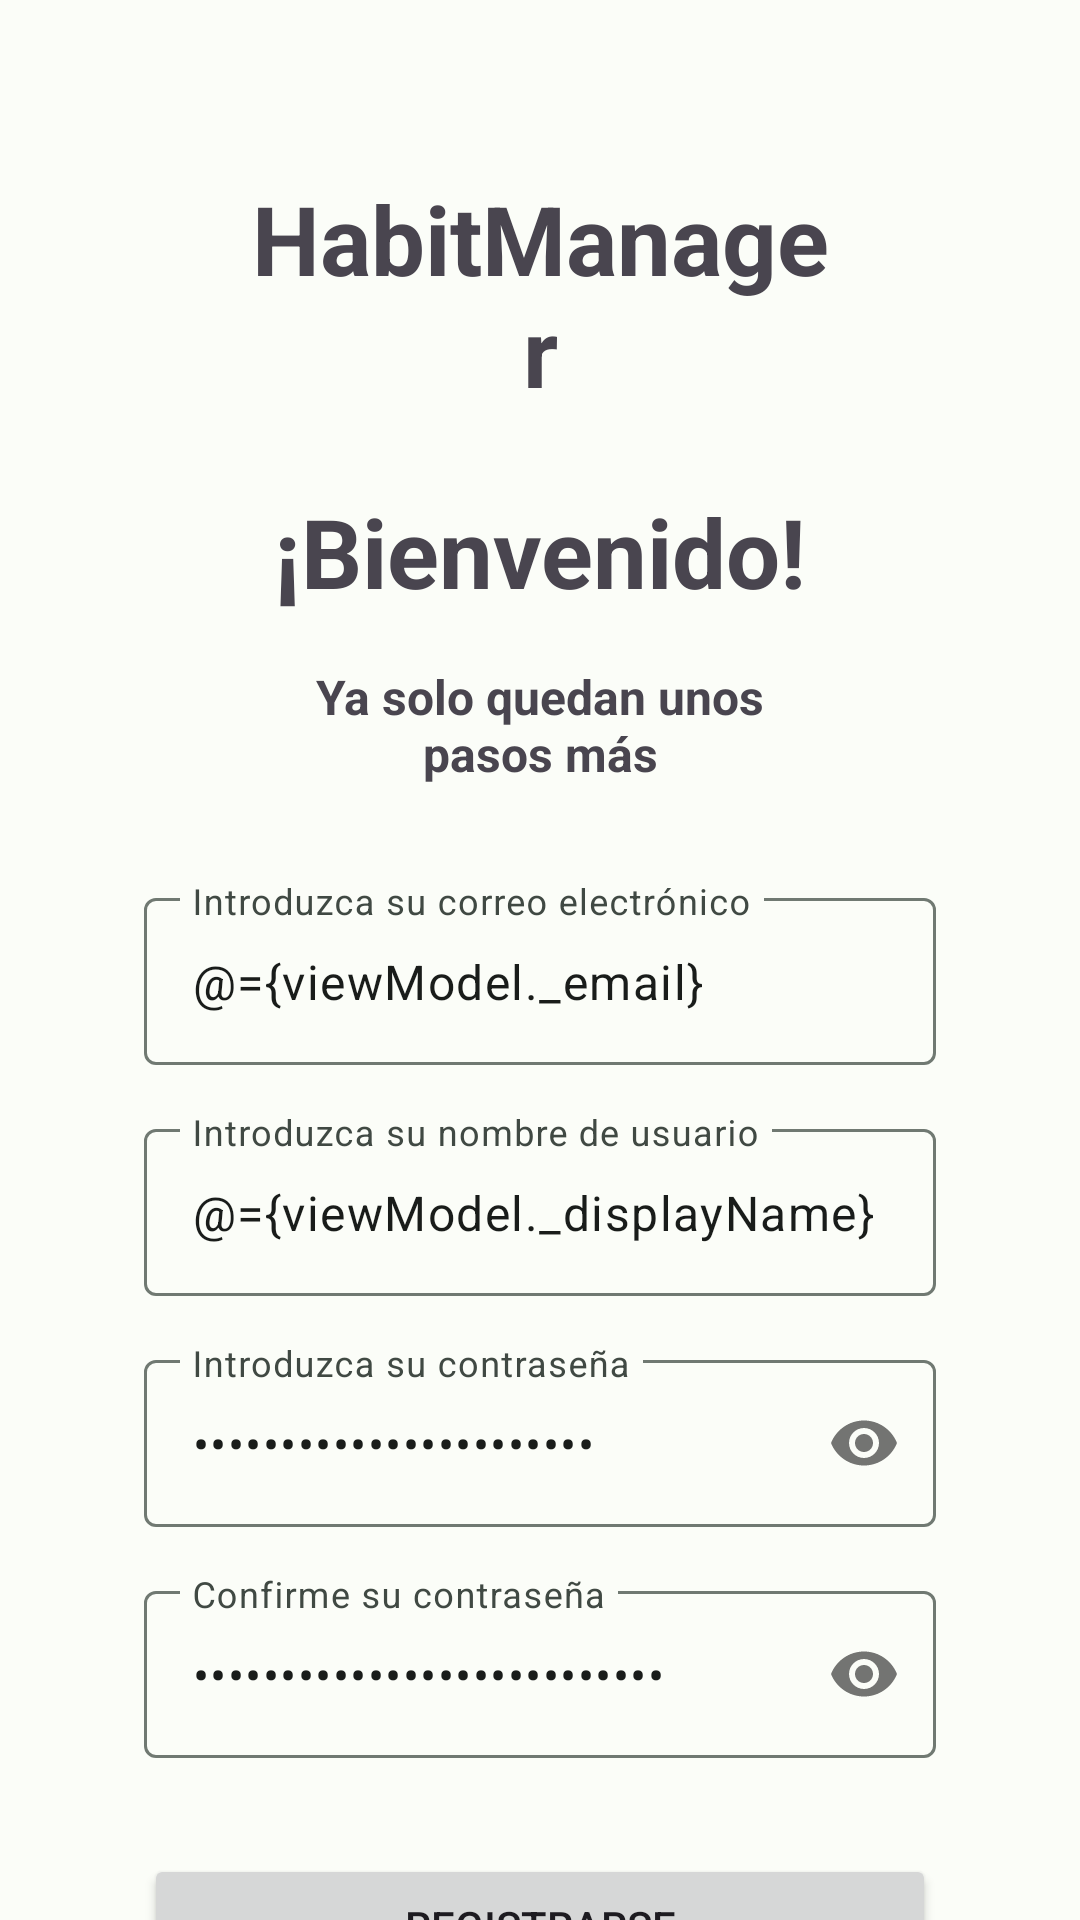

Reconstruct the res/layout file that produces this screen, plus the resources it refers to.
<!-- AndroidManifest.xml: application theme Theme.HabitManagerMaterial3 -->
<!-- res/layout/fragment_sign_up.xml -->
<?xml version="1.0" encoding="utf-8"?>
<layout xmlns:android="http://schemas.android.com/apk/res/android"
    xmlns:app="http://schemas.android.com/apk/res-auto">

    <data>
        <variable
            name="viewModel"
            type="com.example.habitmanager.ui.signUp.SignUpViewModel" />
    </data>

    <androidx.constraintlayout.widget.ConstraintLayout
        android:layout_width="match_parent"
        android:layout_height="match_parent">

        <ImageView
            android:id="@+id/icon"
            android:layout_width="56dp"
            android:layout_height="56dp"
            app:layout_constraintTop_toTopOf="@id/appTitle"
            app:layout_constraintBottom_toBottomOf="@id/appTitle"
            app:layout_constraintStart_toStartOf="@id/guidelineBegin"/>

        <TextView
            android:id="@+id/appTitle"
            android:layout_width="0dp"
            android:layout_height="wrap_content"
            android:layout_marginStart="32dp"
            android:layout_marginTop="16dp"
            android:layout_marginEnd="32dp"
            android:text="@string/firstScreenTitle"
            android:textAlignment="center"
            android:textSize="32sp"
            android:textStyle="bold"
            app:layout_constraintEnd_toEndOf="@id/guidelineEnd"
            app:layout_constraintStart_toEndOf="@id/guidelineBegin"
            app:layout_constraintTop_toTopOf="@id/guidelineTop" />

        <TextView
            android:id="@+id/welcomeTitle"
            android:layout_width="0dp"
            android:layout_height="wrap_content"
            android:layout_marginStart="32dp"
            android:layout_marginTop="24dp"
            android:layout_marginEnd="32dp"
            android:text="@string/signUpTitle"
            android:textAlignment="center"
            android:textSize="32sp"
            android:textStyle="bold"
            app:layout_constraintEnd_toEndOf="@id/guidelineEnd"
            app:layout_constraintStart_toStartOf="@id/guidelineBegin"
            app:layout_constraintTop_toBottomOf="@id/appTitle" />

        <TextView
            android:id="@+id/welcomeMSG"
            android:layout_width="0dp"
            android:layout_height="wrap_content"
            android:layout_marginStart="56dp"
            android:layout_marginTop="16dp"
            android:layout_marginEnd="56dp"
            android:text="@string/signUpMsg"
            android:textAlignment="center"
            android:textSize="16sp"
            android:textStyle="bold"
            app:layout_constraintEnd_toEndOf="@id/guidelineEnd"
            app:layout_constraintStart_toStartOf="@id/guidelineBegin"
            app:layout_constraintTop_toBottomOf="@id/welcomeTitle" />

        <com.google.android.material.textfield.TextInputLayout
            android:id="@+id/emailLayout"
            android:layout_width="0dp"
            android:layout_height="wrap_content"
            android:layout_marginTop="32dp"
            app:layout_constraintEnd_toEndOf="@id/guidelineEnd"
            app:layout_constraintStart_toStartOf="@id/guidelineBegin"
            app:layout_constraintTop_toBottomOf="@id/welcomeMSG">

            <com.google.android.material.textfield.TextInputEditText
                android:id="@+id/emailEdit"
                android:layout_width="match_parent"
                android:layout_height="match_parent"
                android:hint="@string/userNameHint"
                android:text="@={viewModel._email}" />

        </com.google.android.material.textfield.TextInputLayout>

        <com.google.android.material.textfield.TextInputLayout
            android:id="@+id/displayNameLayout"
            android:layout_width="0dp"
            android:layout_height="wrap_content"
            android:layout_marginTop="16dp"
            app:layout_constraintEnd_toEndOf="@id/guidelineEnd"
            app:layout_constraintStart_toStartOf="@id/guidelineBegin"
            app:layout_constraintTop_toBottomOf="@id/emailLayout">

            <com.google.android.material.textfield.TextInputEditText
                android:id="@+id/displayNameEdit"
                android:layout_width="match_parent"
                android:layout_height="match_parent"
                android:hint="@string/displayNameHint"
                android:text="@={viewModel._displayName}" />

        </com.google.android.material.textfield.TextInputLayout>

        <com.google.android.material.textfield.TextInputLayout
            android:id="@+id/passLayout"
            android:layout_width="0dp"
            android:layout_height="wrap_content"
            android:layout_marginTop="16dp"
            app:layout_constraintEnd_toEndOf="@id/displayNameLayout"
            app:layout_constraintStart_toStartOf="@id/displayNameLayout"
            app:layout_constraintTop_toBottomOf="@id/displayNameLayout"
            app:passwordToggleEnabled="true">

            <com.google.android.material.textfield.TextInputEditText
                android:id="@+id/passEdit"
                android:layout_width="match_parent"
                android:layout_height="match_parent"
                android:hint="@string/userPassHint"
                android:inputType="textPassword"
                android:text="@={viewModel._password}" />

        </com.google.android.material.textfield.TextInputLayout>

        <com.google.android.material.textfield.TextInputLayout
            android:id="@+id/pass2Layout"
            android:layout_width="0dp"
            android:layout_height="wrap_content"
            android:layout_marginTop="16dp"
            app:layout_constraintEnd_toEndOf="@id/passLayout"
            app:layout_constraintStart_toStartOf="@id/passLayout"
            app:layout_constraintTop_toBottomOf="@id/passLayout"
            app:passwordToggleEnabled="true">

            <com.google.android.material.textfield.TextInputEditText
                android:id="@+id/pass2Edit"
                android:layout_width="match_parent"
                android:layout_height="match_parent"
                android:hint="@string/userPass2Hint"
                android:inputType="textPassword"
                android:text="@={viewModel._repeatedPass}" />

        </com.google.android.material.textfield.TextInputLayout>

        <Button
            android:id="@+id/btnSignUp"
            android:layout_width="0dp"
            android:layout_height="wrap_content"
            android:layout_marginTop="32dp"
            android:text="Registrarse"
            app:layout_constraintStart_toStartOf="@id/guidelineBegin"
            app:layout_constraintEnd_toEndOf="@id/guidelineEnd"
            app:layout_constraintTop_toBottomOf="@id/pass2Layout"/>

        <androidx.constraintlayout.widget.Guideline
            android:id="@+id/guidelineBegin"
            android:layout_width="wrap_content"
            android:layout_height="wrap_content"
            android:orientation="vertical"
            app:layout_constraintGuide_begin="48dp" />

        <androidx.constraintlayout.widget.Guideline
            android:id="@+id/guidelineEnd"
            android:layout_width="wrap_content"
            android:layout_height="wrap_content"
            android:orientation="vertical"
            app:layout_constraintGuide_end="48dp" />

        <androidx.constraintlayout.widget.Guideline
            android:id="@+id/guidelineTop"
            android:layout_width="wrap_content"
            android:layout_height="wrap_content"
            android:orientation="horizontal"
            app:layout_constraintGuide_begin="42dp" />

        <androidx.constraintlayout.widget.Guideline
            android:id="@+id/guidelineBottom"
            android:layout_width="wrap_content"
            android:layout_height="wrap_content"
            android:orientation="horizontal"
            app:layout_constraintGuide_end="42dp" />

    </androidx.constraintlayout.widget.ConstraintLayout>
</layout>
<!-- resources referenced by this layout -->
<resources>
  <string name="displayNameHint">Introduzca su nombre de usuario</string>
  <string name="firstScreenTitle">HabitManager</string>
  <string name="signUpMsg">Ya solo quedan unos pasos más</string>
  <string name="signUpTitle">¡Bienvenido!</string>
  <string name="userNameHint">Introduzca su correo electrónico</string>
  <string name="userPass2Hint">Confirme su contraseña</string>
  <string name="userPassHint">Introduzca su contraseña</string>
  <style name="Theme.HabitManagerMaterial3" parent="AppTheme">
           Transparent system bars for edge-to-edge.
      </style>
  <color name="md_theme_light_primary">#006C47</color>
  <color name="md_theme_light_onPrimary">#FFFFFF</color>
  <color name="md_theme_light_primaryContainer">#8CF8C0</color>
  <color name="md_theme_light_onPrimaryContainer">#002112</color>
  <color name="md_theme_light_secondary">#4D6356</color>
  <color name="md_theme_light_onSecondary">#FFFFFF</color>
  <color name="md_theme_light_secondaryContainer">#D0E8D7</color>
  <color name="md_theme_light_onSecondaryContainer">#0B1F15</color>
  <color name="md_theme_light_tertiary">#974066</color>
  <color name="md_theme_light_onTertiary">#FFFFFF</color>
  <color name="md_theme_light_tertiaryContainer">#FFD9E4</color>
  <color name="md_theme_light_onTertiaryContainer">#3E0021</color>
  <color name="md_theme_light_error">#BA1A1A</color>
  <color name="md_theme_light_errorContainer">#FFDAD6</color>
  <color name="md_theme_light_onError">#FFFFFF</color>
  <color name="md_theme_light_onErrorContainer">#410002</color>
  <color name="md_theme_light_background">#FBFDF8</color>
  <color name="md_theme_light_onBackground">#191C1A</color>
  <color name="md_theme_light_surface">#FBFDF8</color>
  <color name="md_theme_light_onSurface">#191C1A</color>
  <color name="md_theme_light_surfaceVariant">#DCE5DC</color>
  <color name="md_theme_light_onSurfaceVariant">#404943</color>
  <color name="md_theme_light_outline">#707972</color>
  <color name="md_theme_light_inverseOnSurface">#EFF1ED</color>
  <color name="md_theme_light_inverseSurface">#2E312E</color>
  <color name="md_theme_light_inversePrimary">#70DBA5</color>
</resources>
